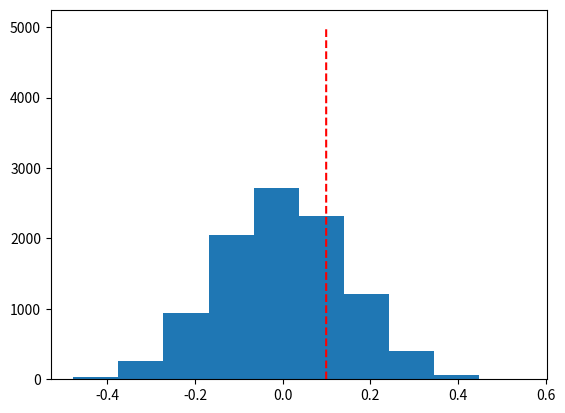

This figure's Python source: (Note: this script raises an exception after producing the figure.)
import numpy as np
import matplotlib.pyplot as plt


def corr(x, y):
 x_m = x - x.mean()
 y_m = y - y.mean()

 numer = np.sum(x_m*y_m)
 denom = np.sum(x_m*x_m) * np.sum(y_m * y_m)
 return numer / np.sqrt(denom)

def perm(a, b, n_perm=10000):
 r_null = np.zeros(n_perm)
 for i in range(n_perm):
  inds = np.random.default_rng(i).permutation(a.size)
  r_null[i] = corr(a[inds], b)
 return r_null

for i, std in enumerate(np.linspace(1e-4, 1e3, num=5)):
 print(f'std = {std}')
 r = 0.
 while r <= 0:
   y = np.random.normal(loc=1, scale=std, size=50)
   y_hat = np.random.normal(loc=1, scale=std, size=50)
   r = corr(y, y_hat)
 r_null = perm(y, y_hat)

 _, ax = plt.subplots()
 ax.hist(r_null)
 ys = np.arange(0, 5000)
 ax.plot(np.ones_like(ys)*r, ys, 'r--')
 plt.savefig(f'nulls/{i}.png')

 print(f'mean = {r_null.mean()}, std = {r_null.std()}')
 print(f'r = {r:.2f}')
 print()